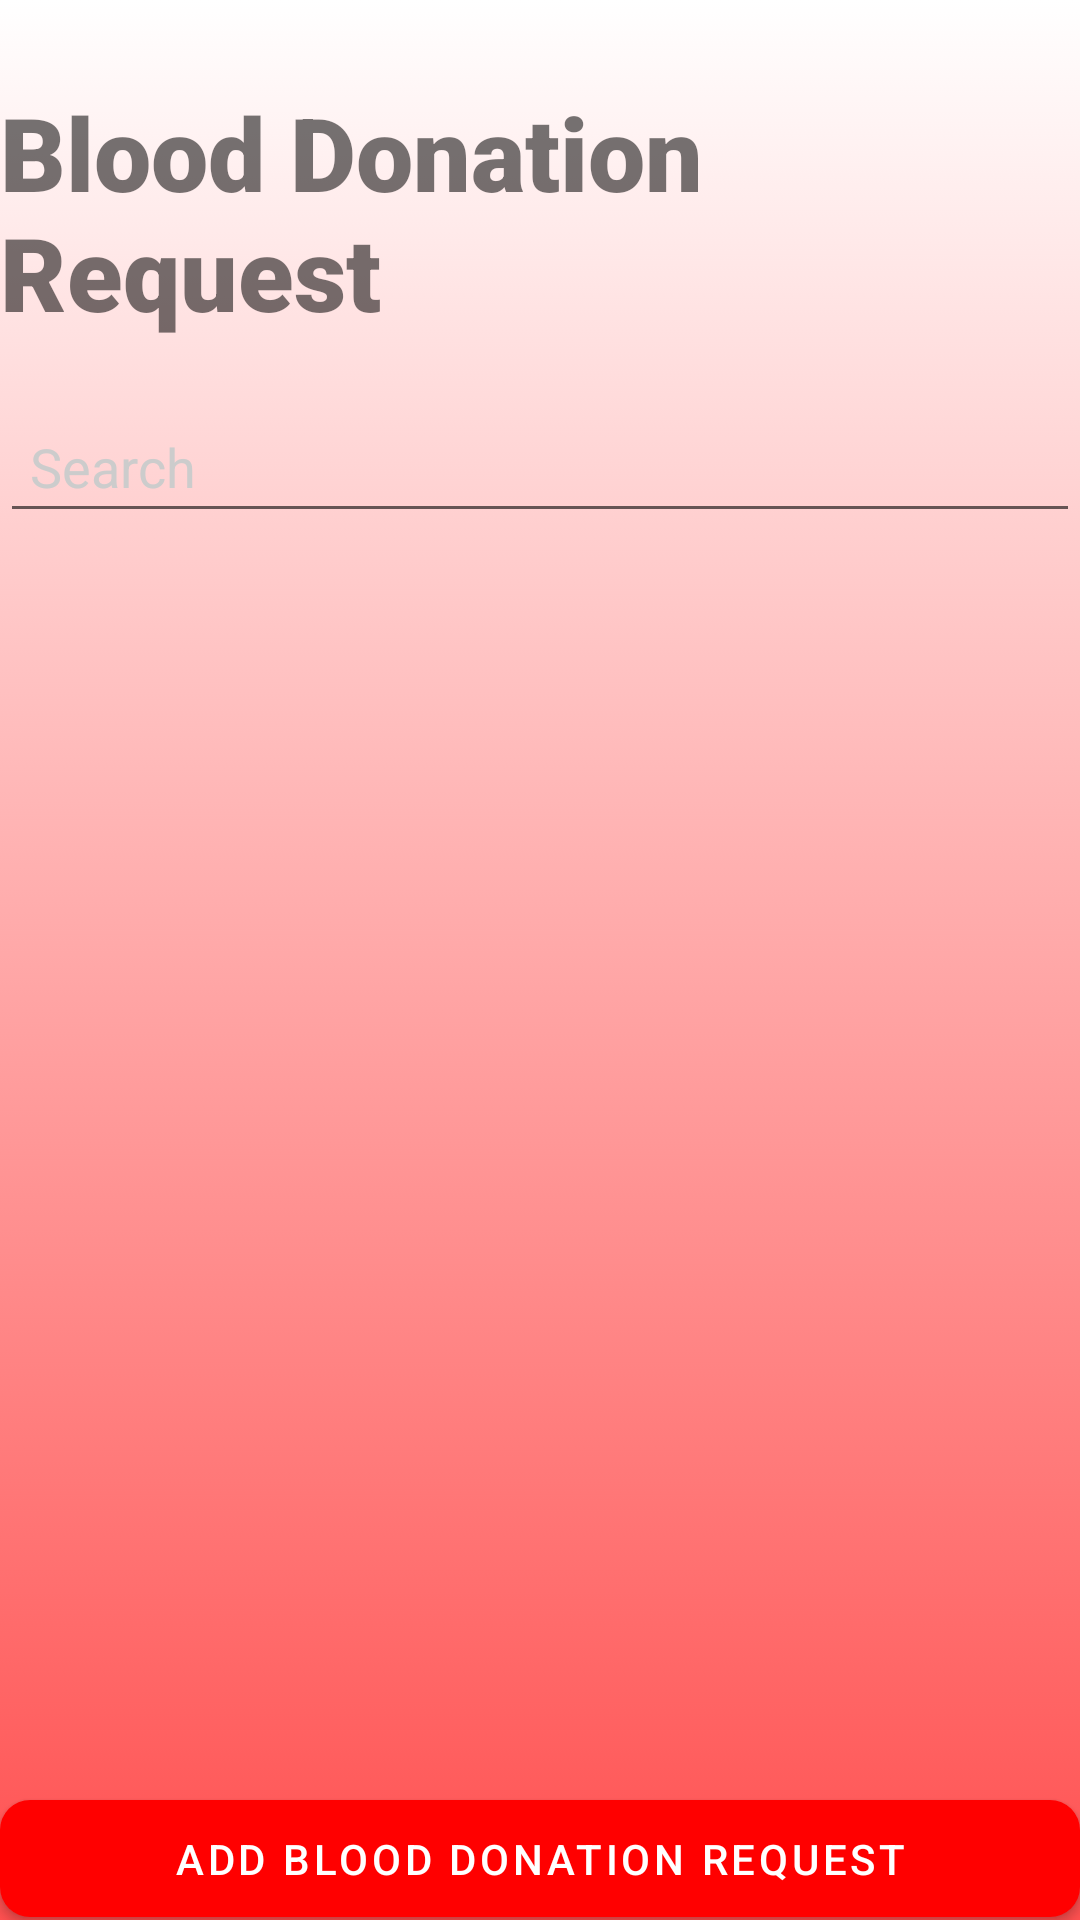

The Android layout XML behind this screen, and the referenced resources:
<!-- AndroidManifest.xml: application theme Theme.LatestBloodDonationApp -->
<!-- res/layout/fragment_view_blood_donation_request.xml -->
<?xml version="1.0" encoding="utf-8"?>
<androidx.constraintlayout.widget.ConstraintLayout xmlns:android="http://schemas.android.com/apk/res/android"
    xmlns:app="http://schemas.android.com/apk/res-auto"
    xmlns:tools="http://schemas.android.com/tools"
    android:layout_width="match_parent"
    android:layout_height="match_parent"
    android:id="@+id/recycleView"
    android:background="@drawable/color_gradient_background"
    tools:context=".Admin.ViewBloodDonationRequest">

    <TextView
        android:id="@+id/textViewTitle3"
        android:layout_width="wrap_content"
        android:layout_height="wrap_content"
        android:layout_marginTop="28dp"
        android:text="@string/bloodDonationRequest"
        android:textSize="34sp"
        app:fontFamily="sans-serif-black"
        app:layout_constraintEnd_toEndOf="parent"
        app:layout_constraintStart_toStartOf="parent"
        app:layout_constraintTop_toTopOf="parent" />

    <EditText
        android:id="@+id/editTextSearch"
        android:layout_width="match_parent"
        android:layout_height="wrap_content"
        android:layout_marginTop="20dp"
        android:drawableStart="@drawable/ic_baseline_search_24"
        android:hint="Search"
        android:inputType="textPersonName"
        android:padding="10dp"
        android:textColorHint="#CCCCCC"
        app:layout_constraintTop_toBottomOf="@+id/textViewTitle3"
        tools:ignore="TouchTargetSizeCheck"
        tools:layout_editor_absoluteX="-1dp" />

    <androidx.recyclerview.widget.RecyclerView
        android:id="@+id/bloodDonationRequestsView"
        android:layout_width="match_parent"
        android:layout_height="0dp"
        android:layout_marginStart="5dp"
        android:layout_marginTop="5dp"
        android:layout_marginEnd="5dp"
        android:layout_marginBottom="5dp"
        app:layoutManager="androidx.recyclerview.widget.LinearLayoutManager"
        app:layout_constraintBottom_toTopOf="@+id/buttonAddBloodDonationRequest"
        app:layout_constraintEnd_toEndOf="parent"
        app:layout_constraintHorizontal_bias="1.0"
        app:layout_constraintStart_toStartOf="parent"
        app:layout_constraintTop_toBottomOf="@+id/editTextSearch"
        app:layout_constraintVertical_bias="0.468"
        tools:listitem="@layout/fragment_row_blood_donation_request" />

    <Button
        android:id="@+id/buttonAddBloodDonationRequest"
        android:layout_width="0dp"
        android:layout_height="wrap_content"
        android:layout_marginBottom="1dp"
        android:layout_weight="1"
        android:background="@drawable/shape_button"
        android:minHeight="10dp"
        android:text="Add Blood Donation Request"
        app:backgroundTint="@color/red"
        app:layout_constraintBottom_toBottomOf="parent"
        app:layout_constraintEnd_toEndOf="parent"
        app:layout_constraintHorizontal_bias="1.0"
        app:layout_constraintStart_toStartOf="parent"
        tools:ignore="TouchTargetSizeCheck" />


</androidx.constraintlayout.widget.ConstraintLayout>
<!-- res/layout/fragment_row_blood_donation_request.xml (included above) -->
<?xml version="1.0" encoding="utf-8"?>
<androidx.constraintlayout.widget.ConstraintLayout xmlns:android="http://schemas.android.com/apk/res/android"
    xmlns:app="http://schemas.android.com/apk/res-auto"
    xmlns:tools="http://schemas.android.com/tools"
    android:layout_width="match_parent"
    android:layout_height="wrap_content"
    android:background="@drawable/record_divider"
    android:padding="5dp">


    <androidx.constraintlayout.widget.Guideline
        android:id="@+id/guideline"
        android:layout_width="wrap_content"
        android:layout_height="wrap_content"
        android:orientation="vertical"
        app:layout_constraintGuide_begin="100dp" />

    <TextView
        android:id="@+id/textView7"
        android:layout_width="wrap_content"
        android:layout_height="wrap_content"
        android:layout_marginTop="8dp"
        android:text="ID"
        app:fontFamily="sans-serif-black"
        app:layout_constraintEnd_toStartOf="@+id/guideline"
        app:layout_constraintStart_toStartOf="parent"
        app:layout_constraintTop_toTopOf="parent" />

    <TextView
        android:id="@+id/textView"
        android:layout_width="wrap_content"
        android:layout_height="wrap_content"
        android:layout_marginTop="8dp"
        android:text="@string/patientName"
        app:fontFamily="sans-serif-black"
        app:layout_constraintEnd_toStartOf="@+id/guideline"
        app:layout_constraintStart_toStartOf="parent"
        app:layout_constraintTop_toBottomOf="@+id/textView7" />

    <TextView
        android:id="@+id/textViewTitle4"
        android:layout_width="wrap_content"
        android:layout_height="wrap_content"
        android:layout_marginTop="8dp"
        android:text="@string/bloodType"
        app:fontFamily="sans-serif-black"
        app:layout_constraintEnd_toStartOf="@+id/guideline"
        app:layout_constraintStart_toStartOf="parent"
        app:layout_constraintTop_toBottomOf="@+id/textView" />

    <TextView
        android:id="@+id/textView3"
        android:layout_width="wrap_content"
        android:layout_height="wrap_content"
        android:layout_marginTop="8dp"
        android:layout_marginBottom="8dp"
        android:text="@string/description"
        app:fontFamily="sans-serif-black"
        app:layout_constraintBottom_toBottomOf="parent"
        app:layout_constraintEnd_toStartOf="@+id/guideline"
        app:layout_constraintStart_toStartOf="parent"
        app:layout_constraintTop_toBottomOf="@+id/textViewTitle4"
        app:layout_constraintVertical_bias="1.0" />

    <TextView
        android:id="@+id/textViewPatientName2"
        android:layout_width="wrap_content"
        android:layout_height="wrap_content"
        android:layout_marginTop="8dp"
        android:text="TextView"
        android:textColor="@color/black"
        app:fontFamily="sans-serif-black"
        app:layout_constraintEnd_toStartOf="@+id/guideline4"
        app:layout_constraintStart_toStartOf="@+id/guideline"
        app:layout_constraintTop_toBottomOf="@+id/textViewID" />

    <TextView
        android:id="@+id/textViewDescription2"
        android:layout_width="wrap_content"
        android:layout_height="wrap_content"
        android:layout_marginTop="8dp"
        android:layout_marginBottom="8dp"
        android:text="TextView"
        android:textColor="@color/black"
        app:fontFamily="sans-serif-black"
        app:layout_constraintBottom_toBottomOf="parent"
        app:layout_constraintEnd_toStartOf="@+id/guideline4"
        app:layout_constraintStart_toStartOf="@+id/guideline"
        app:layout_constraintTop_toBottomOf="@+id/textViewBloodTypes2"
        app:layout_constraintVertical_bias="0.0" />

    <TextView
        android:id="@+id/textViewBloodTypes2"
        android:layout_width="wrap_content"
        android:layout_height="wrap_content"
        android:layout_marginTop="8dp"
        android:text="TextView"
        android:textColor="@color/black"
        app:fontFamily="sans-serif-black"
        app:layout_constraintEnd_toStartOf="@+id/guideline4"
        app:layout_constraintStart_toStartOf="@+id/guideline"
        app:layout_constraintTop_toBottomOf="@+id/textViewPatientName2" />

    <ImageButton
        android:id="@+id/imageButtonDelete"
        android:layout_width="wrap_content"
        android:layout_height="wrap_content"
        android:layout_marginEnd="10dp"
        android:minHeight="48dp"
        app:layout_constraintBottom_toBottomOf="parent"
        app:layout_constraintEnd_toStartOf="@+id/imageButtonEdit"
        app:layout_constraintTop_toTopOf="parent"
        app:srcCompat="@drawable/ic_baseline_delete_24"
        tools:ignore="SpeakableTextPresentCheck" />

    <ImageButton
        android:id="@+id/imageButtonEdit"
        android:layout_width="wrap_content"
        android:layout_height="wrap_content"
        android:layout_marginEnd="10dp"
        android:minHeight="48dp"
        app:layout_constraintBottom_toBottomOf="parent"
        app:layout_constraintEnd_toEndOf="parent"
        app:layout_constraintTop_toTopOf="parent"
        app:srcCompat="@drawable/ic_baseline_edit_24"
        tools:ignore="SpeakableTextPresentCheck" />

    <androidx.constraintlayout.widget.Guideline
        android:id="@+id/guideline4"
        android:layout_width="wrap_content"
        android:layout_height="wrap_content"
        android:orientation="vertical"
        app:layout_constraintGuide_begin="274dp" />

    <TextView
        android:id="@+id/textViewID"
        android:layout_width="wrap_content"
        android:layout_height="wrap_content"
        android:layout_marginTop="8dp"
        android:text="TextView"
        android:textColor="@color/black"
        app:fontFamily="sans-serif-black"
        app:layout_constraintEnd_toStartOf="@+id/guideline4"
        app:layout_constraintStart_toStartOf="@+id/guideline"
        app:layout_constraintTop_toTopOf="parent" />

</androidx.constraintlayout.widget.ConstraintLayout>
<!-- resources referenced by this layout -->
<resources>
  <color name="black">#FF000000</color>
  <color name="red">#FF0000</color>
  <!-- drawable color_gradient_background (drawable) -->
  <?xml version="1.0" encoding="utf-8"?>
  <selector xmlns:android="http://schemas.android.com/apk/res/android">
  <item>
  <shape>
      <gradient android:angle="90"
          android:startColor="#FF5050"
          android:endColor="#FFFFFF" android:type="linear" />
  </shape>
  </item>
  </selector>
  <!-- drawable record_divider (drawable-v24) -->
  <?xml version="1.0" encoding="utf-8"?>
  <shape xmlns:android="http://schemas.android.com/apk/res/android"
      android:shape="rectangle">
      <solid android:color="#FFEFD5" />
      <stroke
          android:width="1dp"
          />
      <corners android:radius="5dp"/>
      <padding android:bottom="1dp" android:top="1dp"/>
  </shape>
  <!-- drawable shape_button (drawable) -->
  <?xml version="1.0" encoding="utf-8"?>
  <shape xmlns:android="http://schemas.android.com/apk/res/android"
        android:shape="rectangle">
  
      
      <solid android:color="@color/purple_500"/>
  
      
      <corners android:radius="10dp"/>
  </shape>
  <string name="bloodDonationRequest">Blood Donation Request</string>
  <string name="bloodType">Blood Type</string>
  <string name="description">Description</string>
  <string name="patientName">Patient Name</string>
  <style name="Theme.LatestBloodDonationApp" parent="Theme.MaterialComponents.DayNight.DarkActionBar">
          
          <item name="colorPrimary">@color/purple_500</item>
          <item name="colorPrimaryVariant">@color/purple_700</item>
          <item name="colorOnPrimary">@color/white</item>
          
          <item name="colorSecondary">@color/teal_200</item>
          <item name="colorSecondaryVariant">@color/teal_700</item>
          <item name="colorOnSecondary">@color/black</item>
          
          <item name="android:statusBarColor" tools:targetApi="l">?attr/colorPrimaryVariant</item>
          
      </style>
  <color name="purple_500">#FF6200EE</color>
  <color name="purple_700">#FF3700B3</color>
  <color name="white">#FFFFFFFF</color>
  <color name="teal_200">#FF03DAC5</color>
  <color name="teal_700">#FF018786</color>
</resources>
